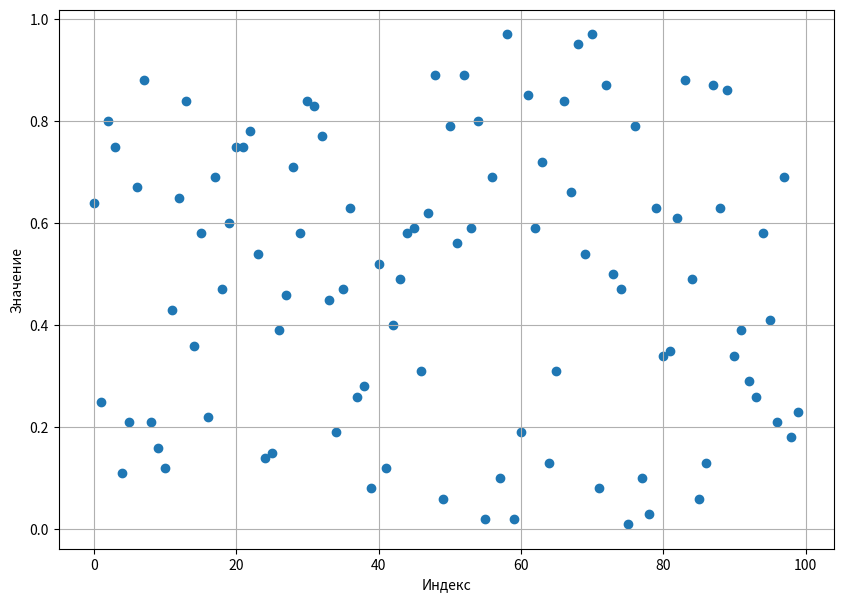

Write the Python code that produced this figure.
from random import randint

import matplotlib.pyplot as plt

x = list([randint(1, 99) / 100 for _ in range(100)])
i = list(range(100))
average = sum(x) / len(x)

median = (sorted(x)[len(x) // 2 - 1] + sorted(x)[len(x) // 2]) / 2
print("Average: ", average)
print("Median: ", median)

fig = plt.figure(figsize=(10, 7))
plt.scatter(i, x)
plt.xlabel("Индекс")
plt.ylabel("Значение")
plt.grid()
plt.show()
